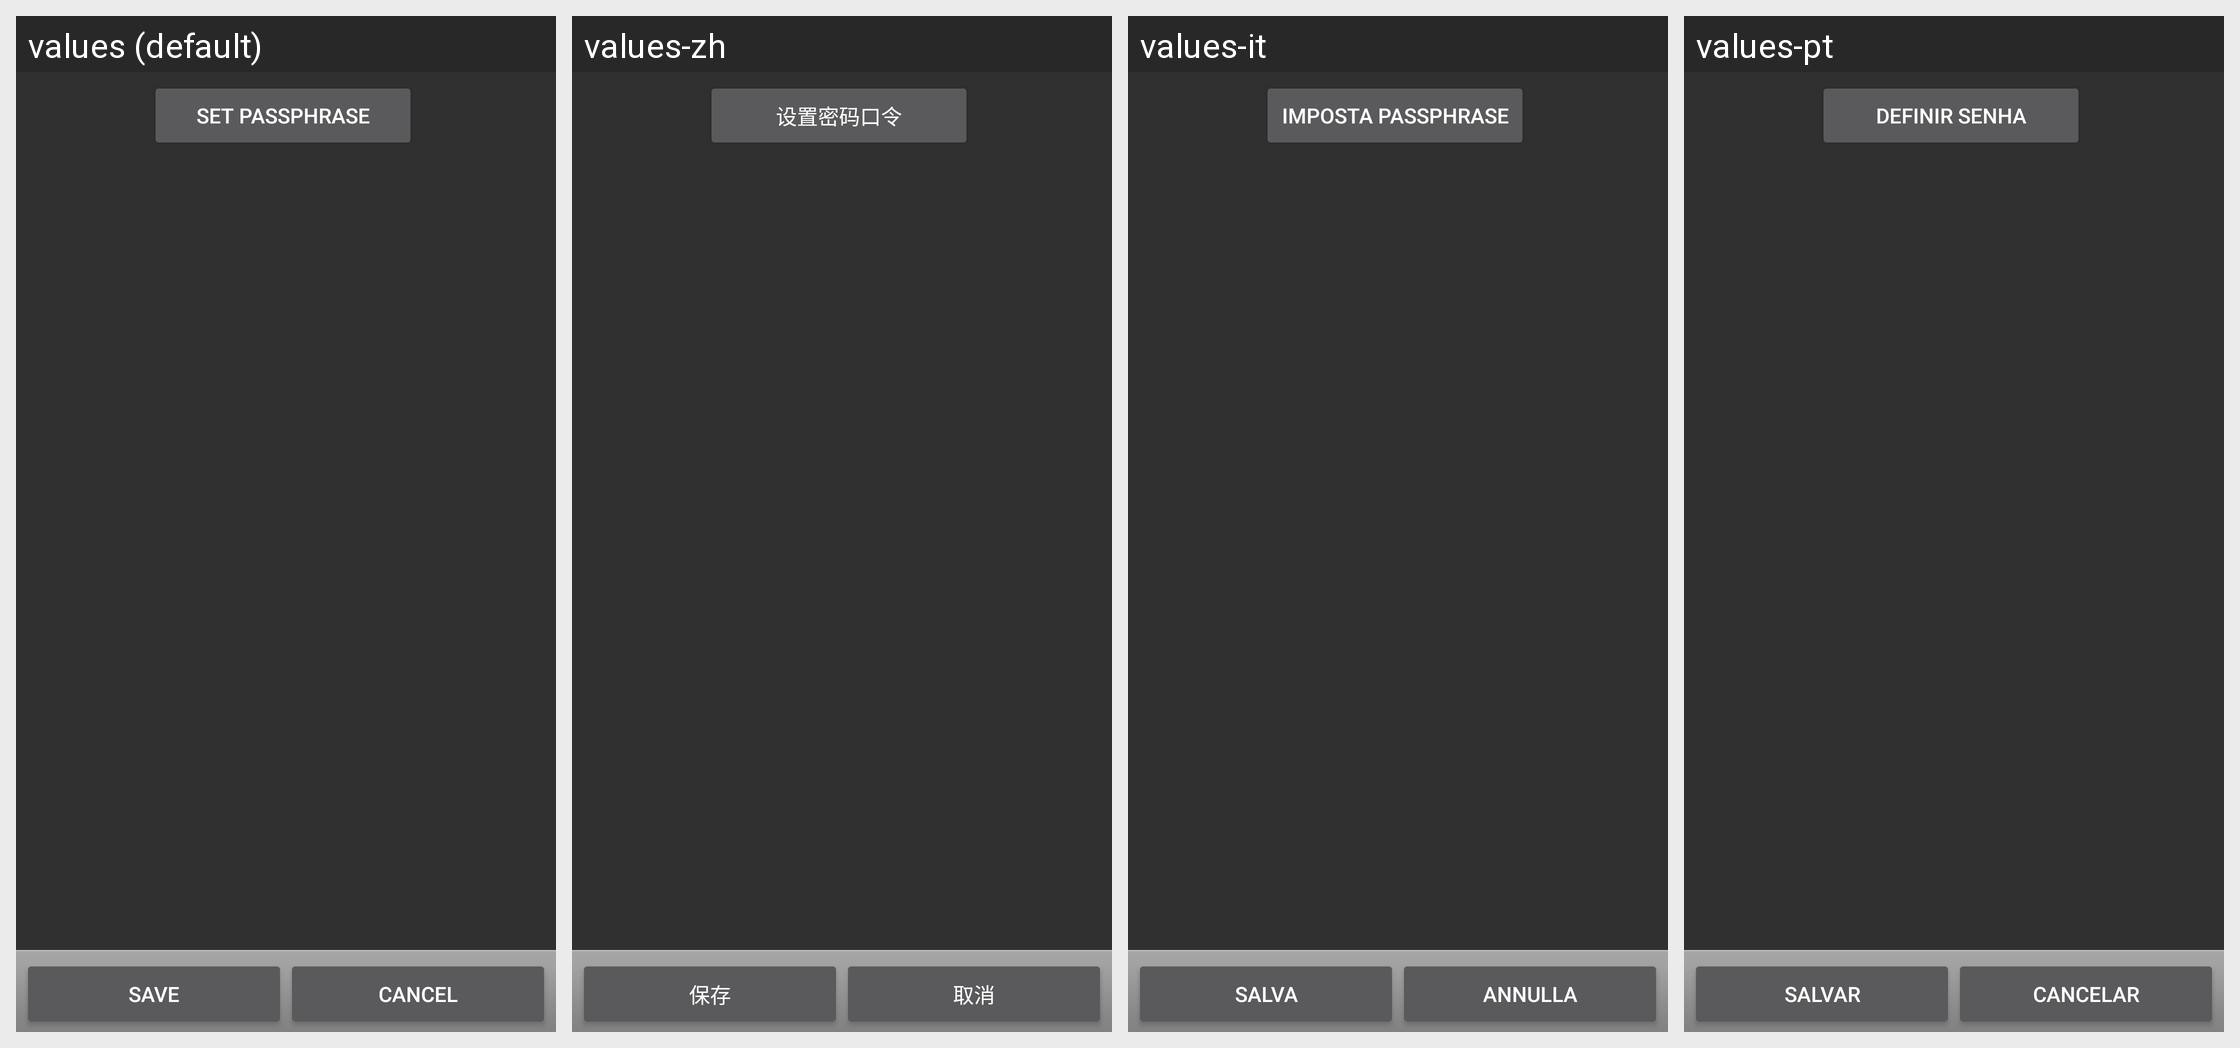

Translations of the strings shown on this Android screen, per locale in the grid:
Android screen res/layout/edit_key.xml rendered under 4 locales, left to right: values (default), values-zh, values-it, values-pt. Device: Nexus 5 (rendered at 1080×1920; each locale shown at half size, 540×960, under a caption strip naming it); theme ApgTheme.
Other locales in the repository, not shown: values-da, values-de, values-es, values-no, values-sl.
Strings drawn on this screen, with the default value and each locale's value (text and hints the layout hard-codes, and strings that could not be matched under every locale, appear in the picture but are not listed):

btn_set_passphrase
  values: Set Passphrase
  values-zh: 设置密码口令
  values-it: Imposta Passphrase
  values-pt: Definir Senha

btn_save
  values: Save
  values-zh: 保存
  values-it: Salva
  values-pt: Salvar

btn_do_not_save
  values: Cancel
  values-zh: 取消
  values-it: Annulla
  values-pt: Cancelar
